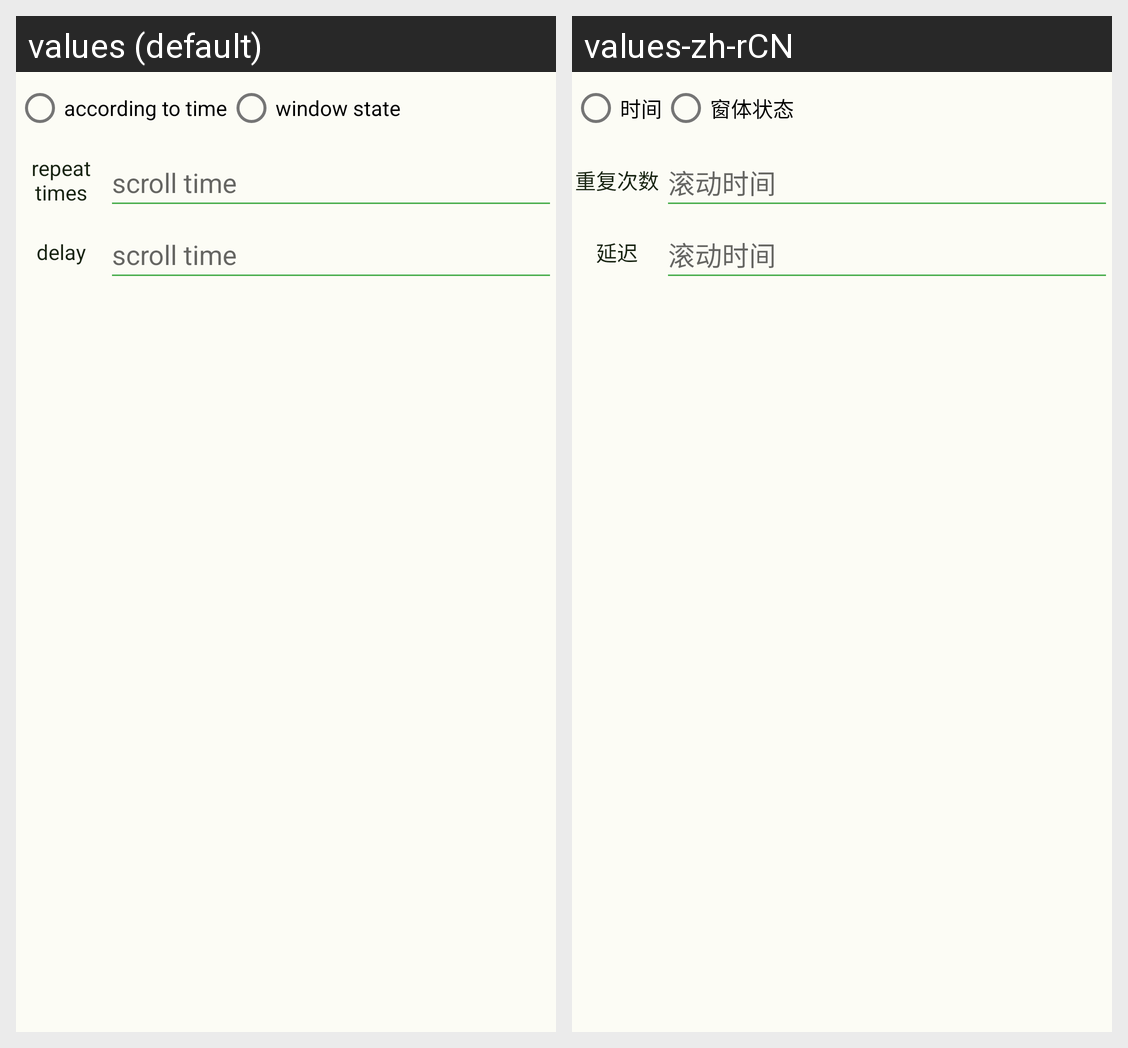

The same Android screen rendered under two of its app's locales, left to right. List the strings drawn on it with the default value and each locale's translation.
Android screen res/layout/delay_model_time.xml rendered under 2 locales, left to right: values (default), values-zh-rCN. Device: Nexus 5 (rendered at 1080×1920; each locale shown at half size, 540×960, under a caption strip naming it); theme Theme.Automation.
Strings drawn on this screen, with the default value and each locale's value (text and hints the layout hard-codes, and strings that could not be matched under every locale, appear in the picture but are not listed):

scroll_time_cond
  values: according to time
  values-zh-rCN: 时间

window_state
  values: window state
  values-zh-rCN: 窗体状态

repeat_times
  values: repeat times
  values-zh-rCN: 重复次数

scroll_time
  values: scroll time
  values-zh-rCN: 滚动时间

delay
  values: delay
  values-zh-rCN: 延迟
